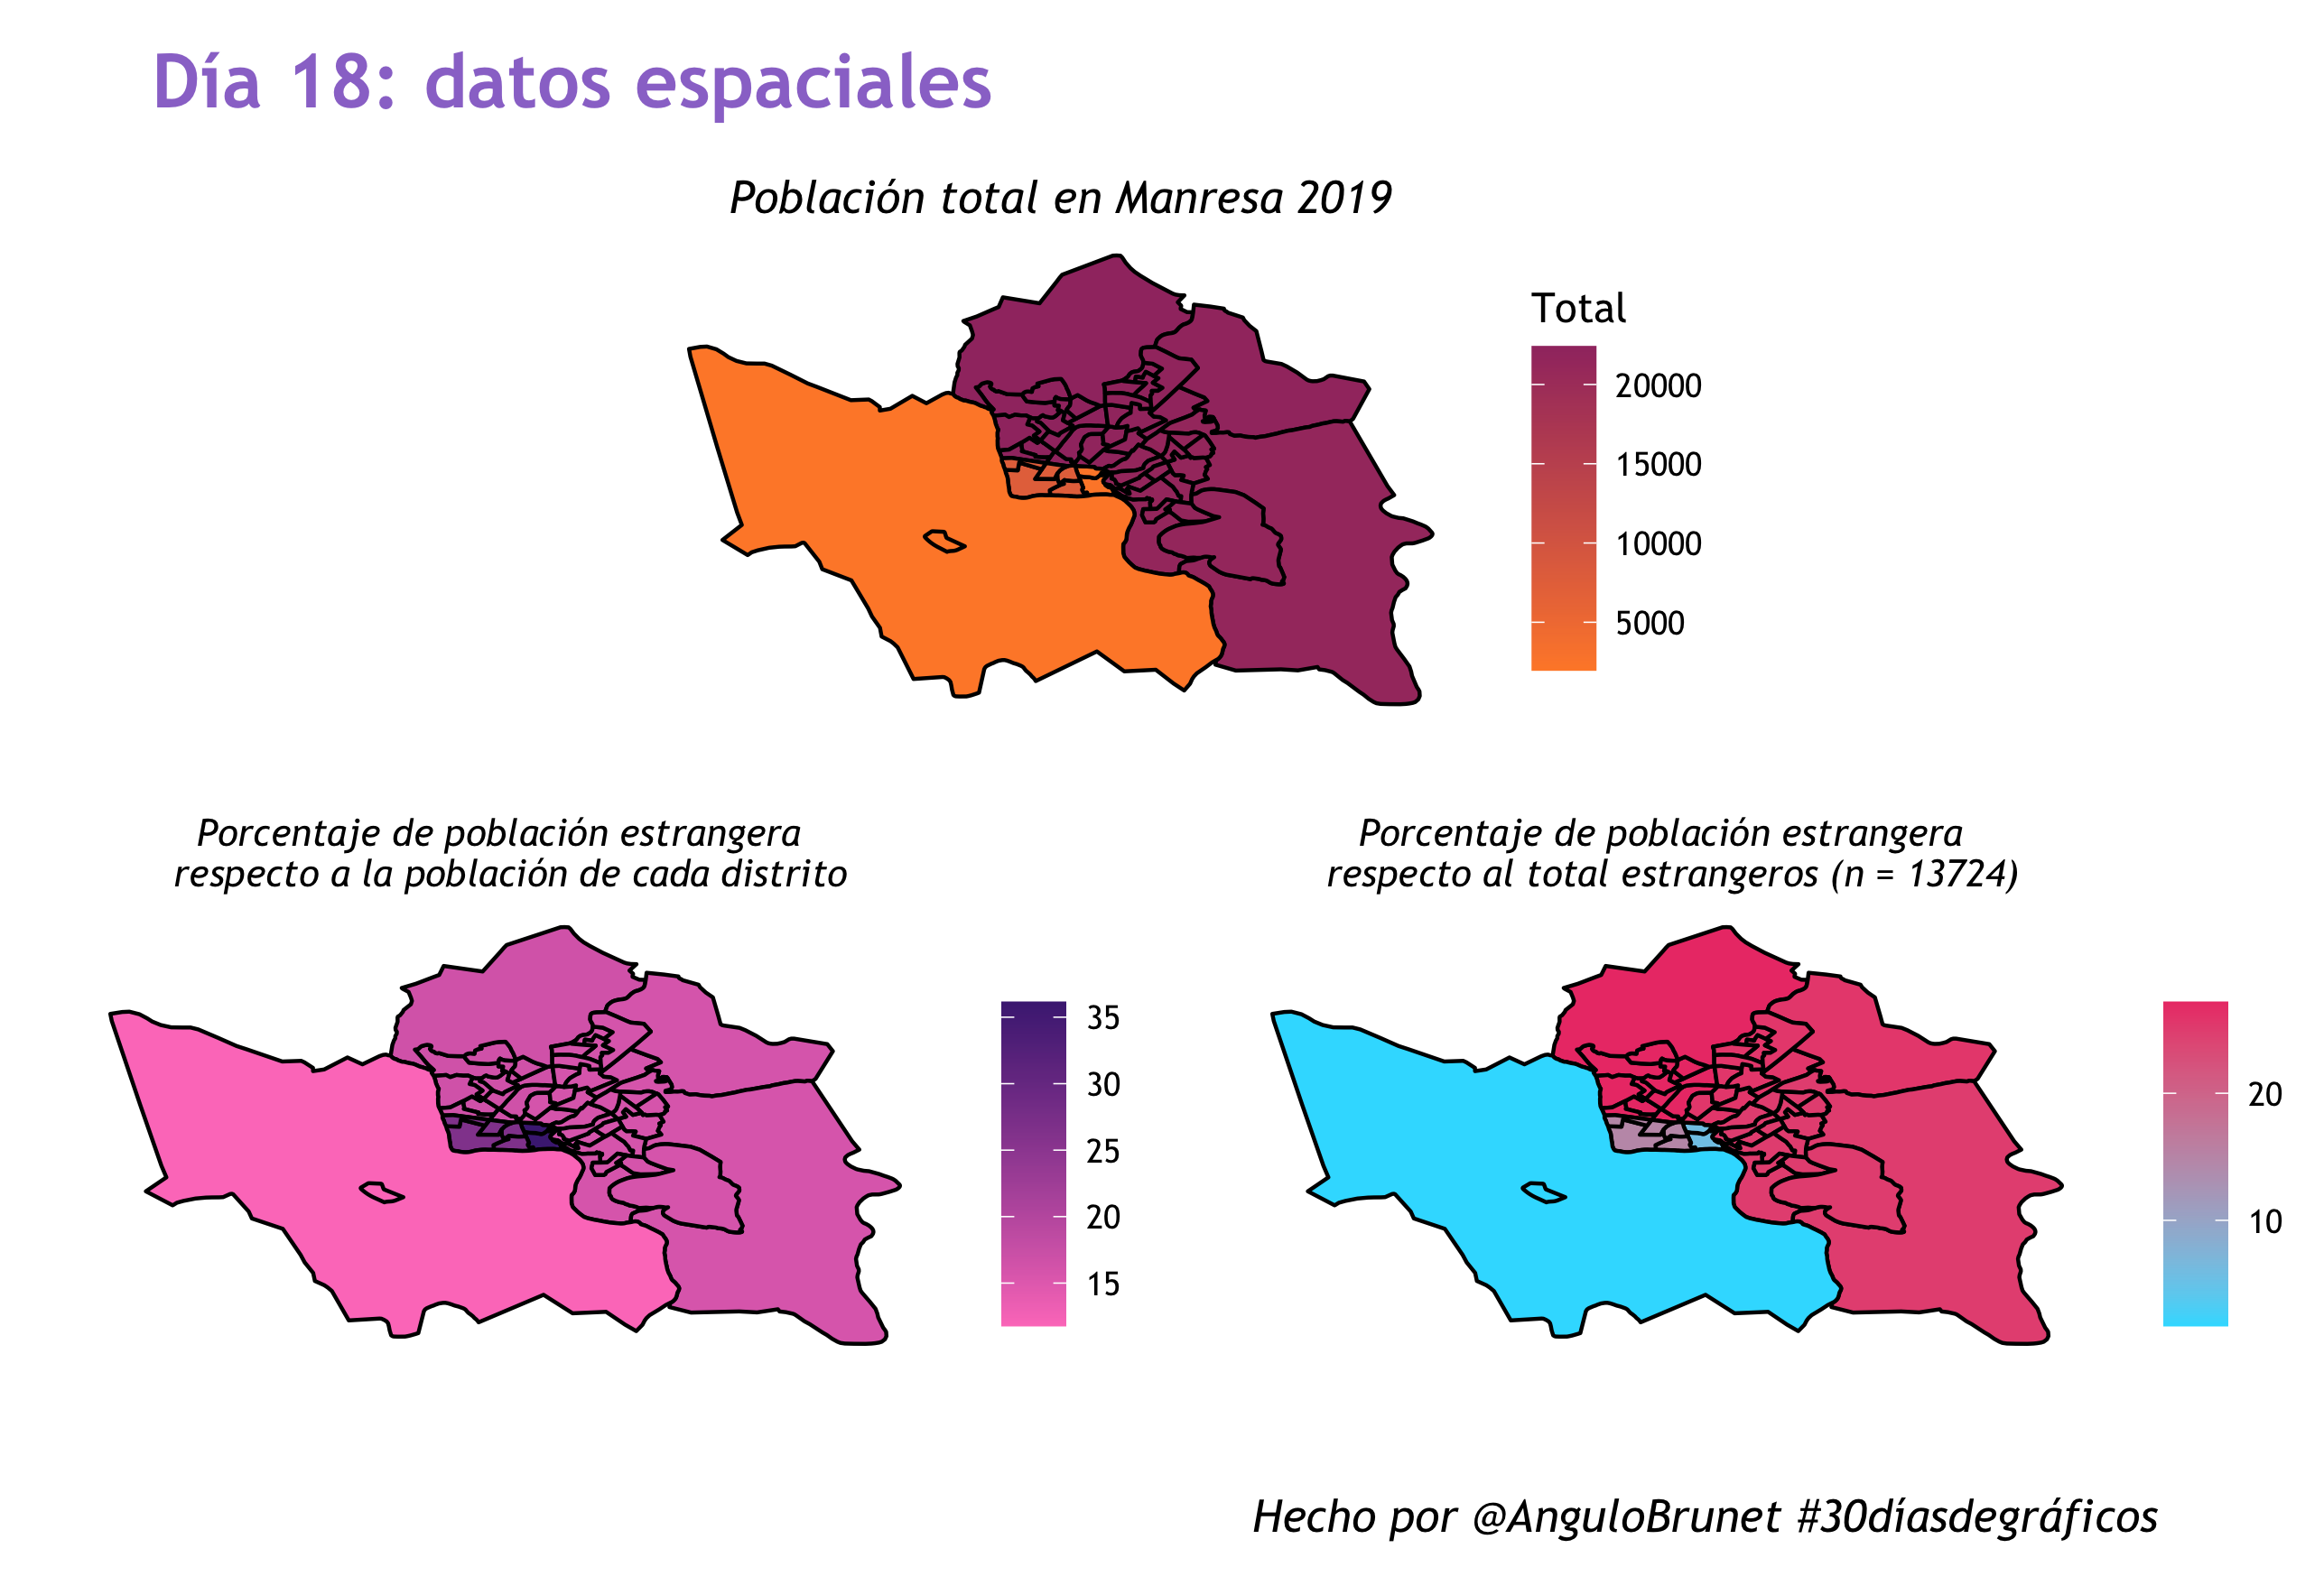

The script that saved this image:
library(tidyverse)

backcolor<-"white"
colortext<-"black"
#Defino paleta de colores
palette30<- c("#FD7FC4",  "#FF8A33", "#EC4176", "#A13770" , "#33DDFF", "#FFEC33", "#5564eb", "#4c2882")
#Eligo la fuente que quiero utilizar
library(extrafont) # la primera vez ejecutar font_import()
loadfonts()
font<- "Trebuchet MS" #Fuente que voy a utlizar


library(rgdal) 
library(broom)


sf_regional <- readOGR("mapas/bseccenv10sh1f1_20160101_0.shp")
sf_regional<- spTransform(sf_regional , CRS("+proj=longlat +ellps=WGS84 +datum=WGS84"))
regional_df <- tidy(sf_regional)

#municipi
temp_df <- data.frame(sf_regional$MUNICIPI)
temp_df$id <- as.character(seq(0,nrow(temp_df)-1))
regional_df2 <- left_join(regional_df, temp_df, by="id")
names(regional_df2)[8]<- "municipio"

#districte
temp_df <- data.frame(sf_regional$DISTRICTE)
temp_df$id <- as.character(seq(0,nrow(temp_df)-1))
regional_df3 <- left_join(regional_df2, temp_df, by="id")
names(regional_df3)[9]<- "distrito"
manresa<-regional_df3%>%
  filter(municipio =="081136")

#https://www.idescat.cat/poblacioestrangera/?b=10&geo=mun:081136
datos_ma1 <- read_delim("map1.csv", ";", escape_double = FALSE, col_names = FALSE, trim_ws = TRUE, skip = 2)

names(datos_ma1)<- c("distrito","poblacion", "total", "porc1" , "porctotal")

map1<-manresa%>%
  left_join(datos_ma1)


m1<-map1%>%
  ggplot() +
  aes(x=long, y =lat, fill=poblacion, group=group)+
  geom_polygon( color="black")+
  labs(subtitle=  "Población total en Manresa 2019", 
       x="", 
       y="")+
  theme_bw()+
  scale_fill_gradient(name= "Total",low=palette30[2], high = palette30[4])+
  theme(text=element_text(family = font),
        plot.background = element_rect(fill = "white", color=NA), 
        axis.text = element_blank(),
        axis.ticks = element_blank(),
        strip.background =element_blank(),
        panel.border = element_blank(),
        panel.grid.minor = element_blank(),
        panel.grid.major = element_blank(),
        legend.background = element_rect(size=0.5, linetype="solid"),
        plot.subtitle = element_text(face="italic", size=12, hjust=.5))


m2<-map1%>%
  ggplot() +
  aes(x=long, y =lat, fill=porctotal, group=group)+
  geom_polygon( color="black")+
  labs(subtitle="Porcentaje de población estrangera \n respecto a la población de cada distrito", 
       x="", 
       y="")+
  theme_bw()+
  scale_fill_gradient(name= "",low=palette30[1], high = palette30[8])+
  theme(text=element_text(family = font),
        plot.background = element_rect(fill = "white", color=NA), 
        axis.text = element_blank(),
        axis.ticks = element_blank(),
        strip.background =element_blank(),
        panel.border = element_blank(),
        panel.grid.minor = element_blank(),
        panel.grid.major = element_blank(),
        legend.background = element_rect(size=0.5, linetype="solid"),
        plot.subtitle = element_text(face="italic", size=10, hjust=.5))



m3<-map1%>%
  ggplot() +
  aes(x=long, y =lat, fill=porc1, group=group)+
  geom_polygon( color="black")+
  labs(subtitle="Porcentaje de población estrangera \n respecto al total estrangeros (n = 13724)", 
       x="", 
       y="")+
  theme_bw()+
  scale_fill_gradient(name= "",low=palette30[5], high = palette30[3])+
  theme(text=element_text(family = font),
        plot.background = element_rect(fill = "white", color=NA), 
        axis.text = element_blank(),
        axis.ticks = element_blank(),
        strip.background =element_blank(),
        panel.border = element_blank(),
        panel.grid.minor = element_blank(),
        panel.grid.major = element_blank(),
        legend.background = element_rect(size=0.5, linetype="solid"),
        plot.subtitle = element_text(face="italic", size=10, hjust=.5))


#title="Día 18: datos espaciales", 

library(cowplot)


title <- ggdraw() + draw_label("Día 18: datos espaciales", size=20,fontface="bold", color="#9B77CF", fontfamily = font, hjust=1.2)
caption <- ggdraw() + draw_label("Hecho por @AnguloBrunet #30díasdegráficos", fontface="italic", size=12, hjust = -.1, fontfamily = font)

row1<- plot_grid(NULL, m1, NULL, nrow = 1, rel_widths = c(0.25, 0.5, 0.25))
row2<-plot_grid(m2,m3, nrow=1)

plot_grid(title, row1, row2,caption, nrow=4, rel_heights = c(.1,.4,.4, .1))
ggsave("18_espacial.png", height = 5.89, width=8.58)

  


